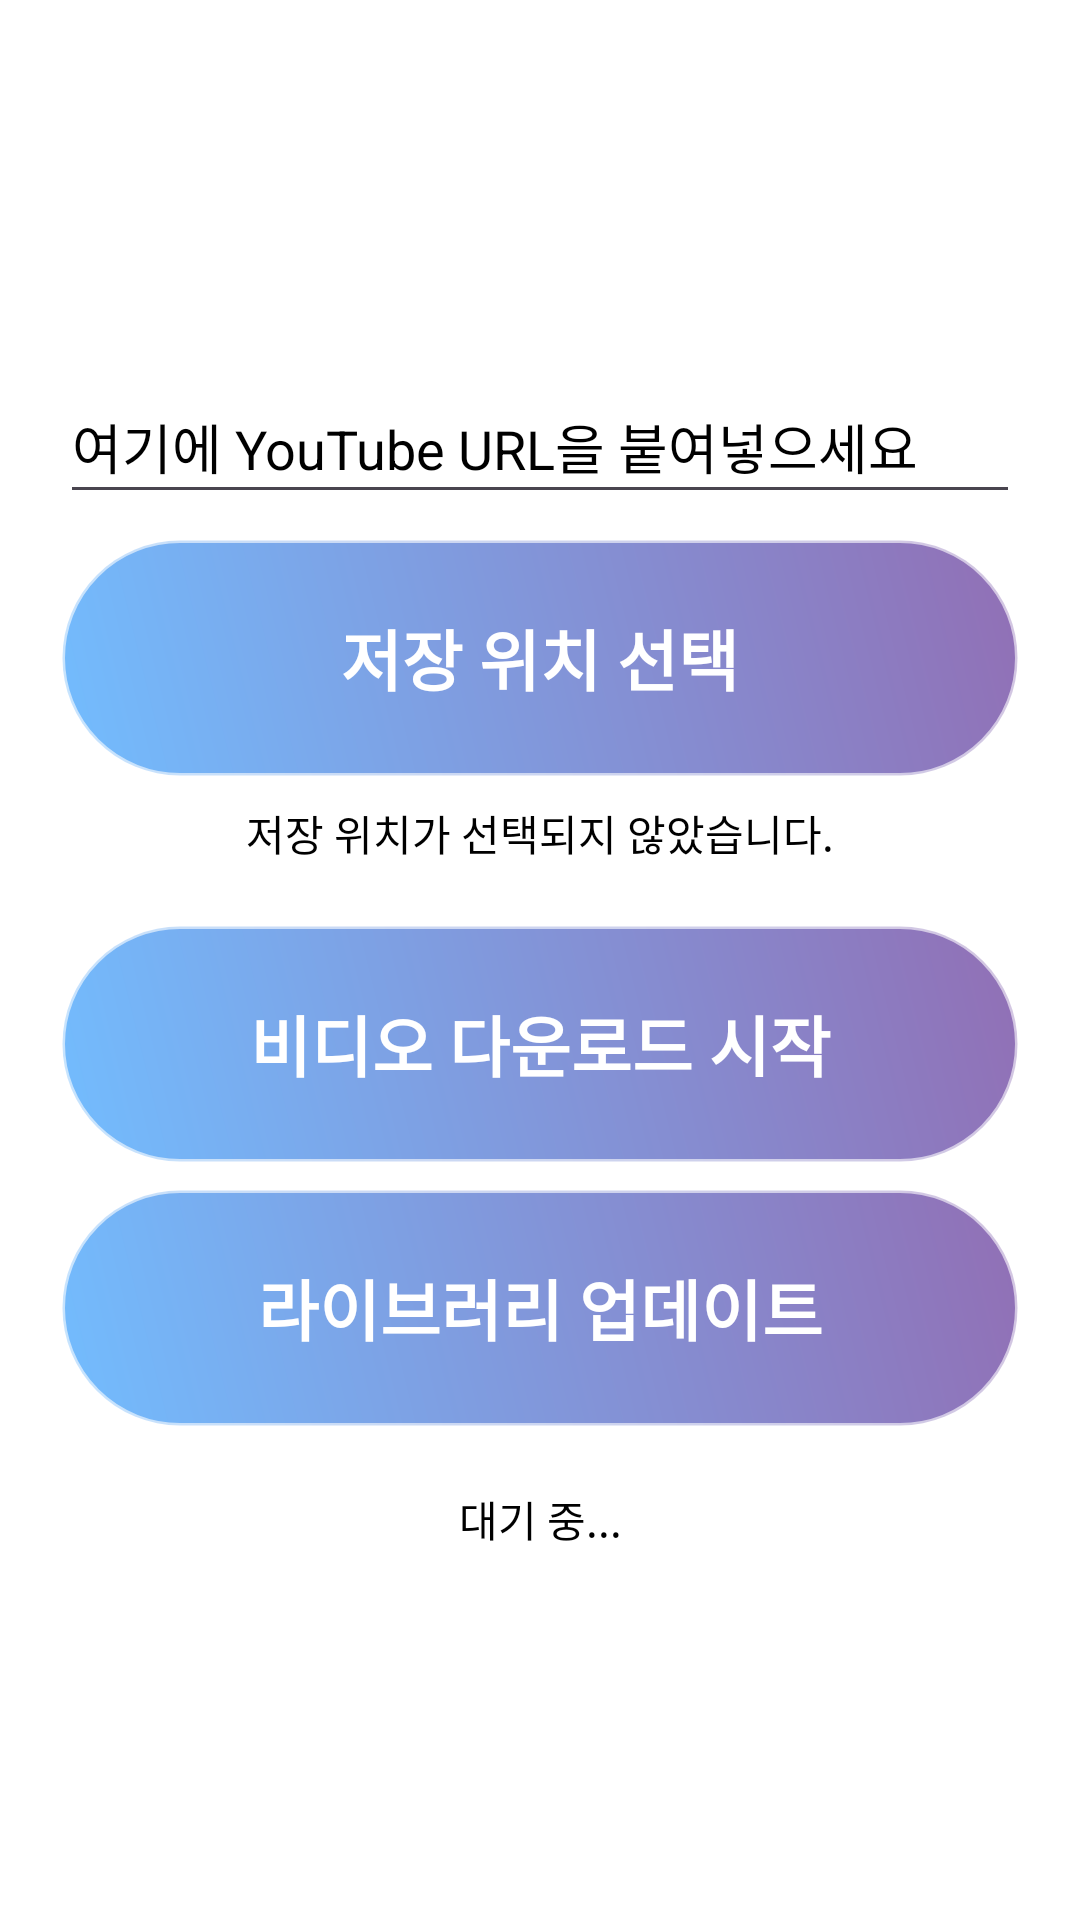

Produce the Android XML layout that renders to this screen, including the resource entries it uses.
<!-- AndroidManifest.xml: application theme Theme.DownloaderForKids -->
<!-- res/layout/activity_main.xml -->
<?xml version="1.0" encoding="utf-8"?>
<LinearLayout xmlns:android="http://schemas.android.com/apk/res/android"
    xmlns:app="http://schemas.android.com/apk/res-auto"
    android:layout_width="match_parent"
    android:layout_height="match_parent"
    android:orientation="vertical"
    android:padding="20dp"
    android:gravity="center"
    android:background="@color/main_background">

    <EditText
        android:id="@+id/urlEditText"
        android:layout_width="match_parent"
        android:layout_height="wrap_content"
        android:hint="여기에 YouTube URL을 붙여넣으세요"
        android:inputType="textUri"
        android:minHeight="48dp"
        android:textColor="@color/main_text_color"
        android:textColorHint="@color/main_text_color" />

    <Button
        android:id="@+id/selectLocationButton"
        android:layout_width="match_parent"
        android:layout_height="80dp"
        android:layout_marginTop="8dp"
        android:background="@drawable/button_modern_background"
        android:elevation="6dp"
        android:stateListAnimator="@null"
        android:text="저장 위치 선택"
        android:textColor="@android:color/white"
        android:textStyle="bold"
        app:autoSizeTextType="uniform"
        app:autoSizeMaxTextSize="22sp" />

    <TextView
        android:id="@+id/locationTextView"
        android:layout_width="match_parent"
        android:layout_height="wrap_content"
        android:layout_marginTop="8dp"
        android:gravity="center"
        android:text="저장 위치가 선택되지 않았습니다."
        android:textColor="@color/main_text_color" />

    <Button
        android:id="@+id/downloadButton"
        android:layout_width="match_parent"
        android:layout_height="80dp"
        android:layout_marginTop="20dp"
        android:background="@drawable/button_modern_background"
        android:elevation="6dp"
        android:stateListAnimator="@null"
        android:text="비디오 다운로드 시작"
        android:textColor="@android:color/white"
        android:textStyle="bold"
        app:autoSizeTextType="uniform"
        app:autoSizeMaxTextSize="22sp" />

    <Button
        android:id="@+id/updateButton"
        android:layout_width="match_parent"
        android:layout_height="80dp"
        android:layout_marginTop="8dp"
        android:background="@drawable/button_modern_background"
        android:elevation="6dp"
        android:stateListAnimator="@null"
        android:text="라이브러리 업데이트"
        android:textColor="@android:color/white"
        android:textStyle="bold"
        app:autoSizeTextType="uniform"
        app:autoSizeMaxTextSize="22sp" />

    <TextView
        android:id="@+id/statusTextView"
        android:layout_width="match_parent"
        android:layout_height="wrap_content"
        android:layout_marginTop="20dp"
        android:gravity="center"
        android:text="대기 중..."
        android:textColor="@color/main_text_color" />

</LinearLayout>
<!-- resources referenced by this layout -->
<resources>
  <color name="main_background">#FFFFFFFF</color>
  <color name="main_text_color">#FF000000</color>
  <!-- drawable button_modern_background (drawable) -->
  <?xml version="1.0" encoding="utf-8"?>
  <ripple xmlns:android="http://schemas.android.com/apk/res/android"
      android:color="#40FFFFFF"> 
      <item>
          <shape android:shape="rectangle">
              
              <gradient
                  android:startColor="#CC4facfe"
                  android:endColor="#CC764ba2"
                  android:angle="45" />
  
              
              <corners android:radius="40dp" />
  
              
              <stroke
                  android:width="1.5dp"
                  android:color="#99FFFFFF" />
          </shape>
      </item>
  </ripple>
  <style name="Theme.DownloaderForKids" parent="Base.Theme.DownloaderForKids" />
  <style name="Base.Theme.DownloaderForKids" parent="Theme.Material3.DayNight.NoActionBar">
          
          
      </style>
</resources>
